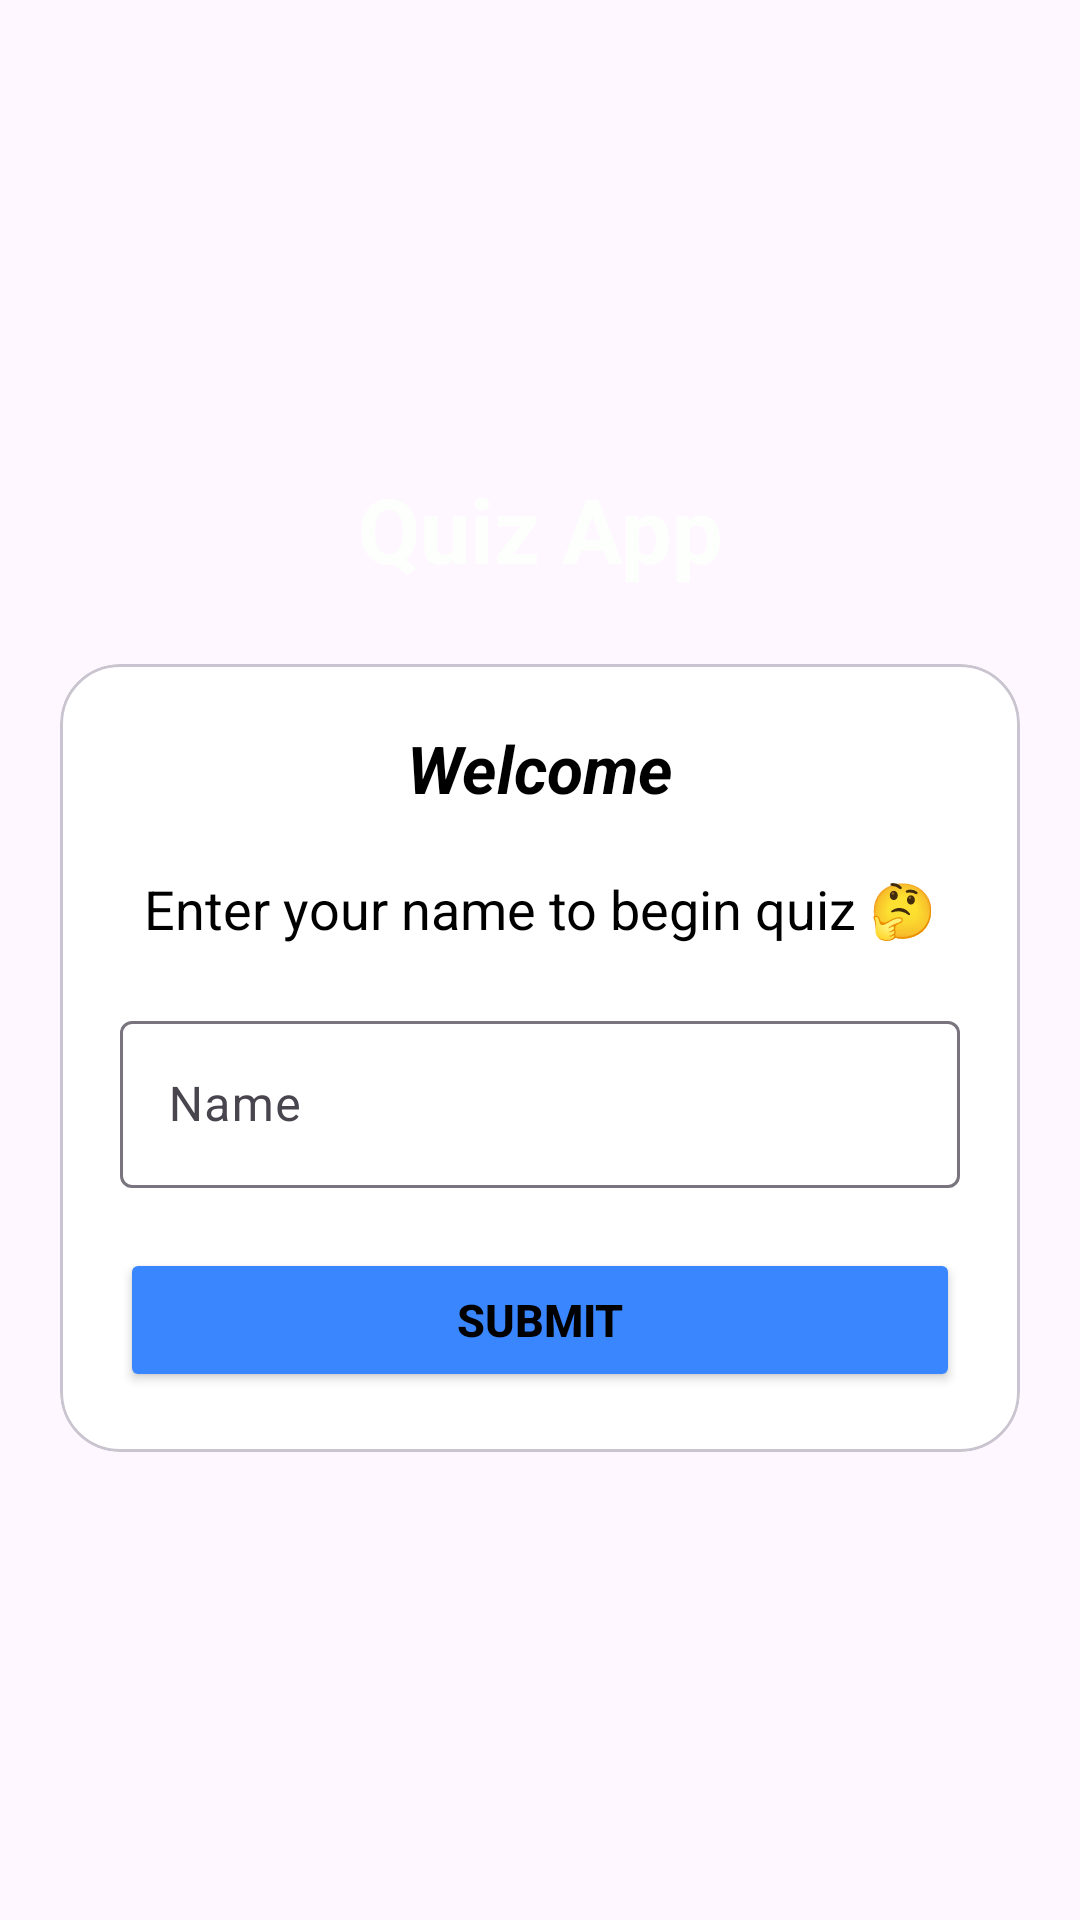

Android layout source for this screen:
<!-- AndroidManifest.xml: application theme Theme.MyQuizzApp -->
<!-- res/layout/activity_main.xml -->
<?xml version="1.0" encoding="utf-8"?>
<LinearLayout xmlns:android="http://schemas.android.com/apk/res/android"
    xmlns:app="http://schemas.android.com/apk/res-auto"
    xmlns:tools="http://schemas.android.com/tools"
    android:layout_width="match_parent"
    android:layout_height="match_parent"
    tools:context=".MainActivity"
    android:orientation="vertical"
    android:padding="20sp"
    android:gravity="center"
    android:background="@drawable/ic_bg"
    >

    <TextView
        android:layout_width="match_parent"
        android:layout_height="wrap_content"
        android:text="@string/quiz_app"
        android:textSize="30sp"
        android:textStyle="bold"
        android:textColor="@color/heading_clr"
        android:layout_marginBottom="25sp"
        android:gravity="center"
        />

    <com.google.android.material.card.MaterialCardView
        android:layout_width="match_parent"
        android:layout_height="wrap_content"
        app:cardCornerRadius="20dp"

        >

        <LinearLayout
            android:layout_width="match_parent"
            android:layout_height="wrap_content"
            android:orientation="vertical"
            android:padding="20sp"
            android:background="@color/card_clr"
            >
            <TextView
                android:layout_width="match_parent"
                android:layout_height="wrap_content"
                android:text="@string/welcome"
                android:textSize="22sp"
                android:gravity="center"
                android:textStyle="italic|bold"
                android:textColor="@color/red"
                android:layout_marginBottom="20sp"
                />
            <TextView
                android:layout_width="match_parent"
                android:layout_height="wrap_content"
                android:text="@string/usr_txtforEntry"
                android:textSize="18sp"
                android:gravity="center"
                android:textStyle="normal"
                android:textColor="@color/red"
                android:layout_marginBottom="20sp"
                />
            <com.google.android.material.textfield.TextInputLayout
                android:layout_width="match_parent"
                android:layout_height="wrap_content"
                style="@style/Widget.Material3.TextInputLayout.OutlinedBox"
                android:background="@color/white"
                app:counterTextColor="@color/black"
                android:layout_marginBottom="20dp"
                >

                <androidx.appcompat.widget.AppCompatEditText
                    android:id="@+id/TextField1"
                    android:layout_width="match_parent"
                    android:layout_height="wrap_content"
                    android:hint="@string/e_g_mahi"
                    android:inputType="textCapWords"
                    android:textColor="@color/black"
                    android:textColorHint="@color/grey"
                    tools:ignore="SpeakableTextPresentCheck,VisualLintTextFieldSize" />

            </com.google.android.material.textfield.TextInputLayout>
            <Button
                android:id="@+id/btnSubmit1"
                android:layout_width="match_parent"
                android:layout_height="wrap_content"
                android:textColor="@color/black"
                android:backgroundTint="#3a86ff"
                android:text="@string/submit"
                android:textStyle="bold"
                android:textSize="15sp"

                tools:ignore="VisualLintButtonSize" />

        </LinearLayout>

    </com.google.android.material.card.MaterialCardView>


</LinearLayout>
<!-- resources referenced by this layout -->
<resources>
  <color name="black">#FF000000</color>
  <color name="card_clr">#ffffff</color>
  <color name="grey">#DCD7D7</color>
  <color name="heading_clr">#fdfffc</color>
  <color name="red">#000000</color>
  <color name="white">#FFFFFFFF</color>
  <string name="e_g_mahi">Name</string>
  <string name="quiz_app">Quiz App</string>
  <string name="submit">Submit</string>
  <string name="usr_txtforEntry">Enter your name to begin quiz 🤔</string>
  <string name="welcome">Welcome</string>
  <style name="Theme.MyQuizzApp" parent="Base.Theme.MyQuizzApp" />
  <style name="Base.Theme.MyQuizzApp" parent="Theme.Material3.DayNight.NoActionBar">
          
          
      </style>
</resources>
